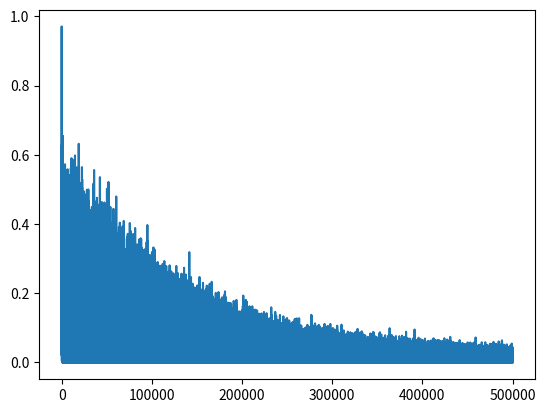

Write Python code to recreate this figure.
import numpy as np
from matplotlib import pyplot as plt

data = [[3,   1.5, 1],
        [2,   1,   0],
        [4,   1.5, 1],
        [3,   1,   0],
        [3.5, .5,  1],
        [2,   .5,  0],
        [5.5,  1,  1],
        [1,    1,  0]]

mystery_flower = [4.5, 1]

def vis_data():
    plt.grid()

    for i in range(len(data)):
        c = 'r'
        if data[i][2] == 0:
            c = 'b'
        plt.scatter([data[i][0]], [data[i][1]], c=c)

    plt.scatter([mystery_flower[0]], [mystery_flower[1]], c='gray')
    plt.ion()
    plt.show()

def sigmoid(x):
    return 1/(1+np.exp(-x))

def sigmoid_p(x):
    return sigmoid(x) * (1-sigmoid(x))

#random init of weights
w1 = np.random.randn()
w2 = np.random.randn()
b = np.random.randn()

iterations = 500000
learning_rate = 0.1
costs = [] # keep costs during training, see if they go down

for i in range(iterations):
    ri = np.random.randint(len(data))
    point = data[ri]
    
    z = point[0]*w1 + point[1]*w2 + b
    
    pred = sigmoid(z)
    
    target = point[2]
    cost = np.square(pred - target)
    
    costs.append(cost)
    
    dcost_pred = 2 * (pred - target)
    dpred_dz = sigmoid_p(z)
    
    dz_dw1 = point[0]
    dz_dw2 = point[1]    
    dz_db = 1
    
    dcost_dz = dcost_dw1 = dcost_pred * dpred_dz
    
    dcost_dw1 = dcost_dz * dz_dw1
    dcost_dw2 = dcost_dz * dz_dw2
    dcost_db = dcost_dz * dz_db
    
    w1 = w1 - learning_rate * dcost_dw1
    w2 = w2 - learning_rate * dcost_dw2
    b  = b  - learning_rate * dcost_db

plt.plot(costs)
z = w1 * mystery_flower[0] + w2 * mystery_flower[1] + b
pred = sigmoid(z)

print(pred)
print("close to 0 -> blue, close to 1 -> red")